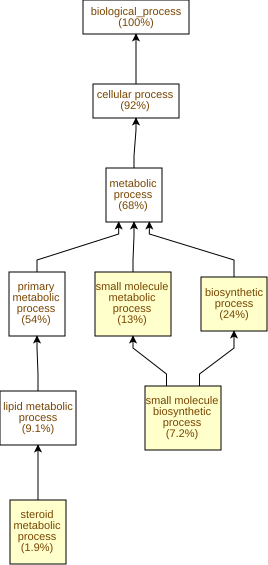

Values plotted in this chart, from the file beside it:
GO Term	Study #	Study Freq.	Pop. Freq.	p-value	q-value	name	gene products
GO:0044281	43	13%	6.7%	7.73E-6	4.79E-3	small molecule metabolic process	Cc01g17720,Cc03g04570,Cc07g15530,Cc06g22…
GO:0044283	23	7.2%	2.7%	1.73E-5	5.36E-3	small molecule biosynthetic process	Cc02g38200,Cc03g04570,Cc07g15530,Cc01g14…
GO:0009058	75	24%	15%	3.86E-5	7.98E-3	biosynthetic process	Cc02g11430,Cc07g15530,Cc06g02600,Cc02g14…
GO:0008202	6	1.9%	0.22%	4.02E-5	7.98E-3	steroid metabolic process	Cc07g04970,Cc06g05220,Cc07g02110,Cc06g01…
GO:0006082	25	7.8%	3.5%	1.39E-4	0.0173	organic acid metabolic process	Cc01g17720,Cc03g04570,Cc09g01490,Cc09g04…
GO:0043436	25	7.8%	3.5%	1.39E-4	0.0173	oxoacid metabolic process	Cc01g17720,Cc03g04570,Cc09g01490,Cc09g04…
GO:0015986	5	1.6%	0.18%	1.84E-4	0.0173	proton motive force-driven ATP synthesis	Cc02g04940,Cc02g25550,Cc03g13130,Cc07g08…
GO:0006754	5	1.6%	0.18%	1.84E-4	0.0173	ATP biosynthetic process	Cc02g04940,Cc02g25550,Cc03g13130,Cc07g08…
GO:0006694	5	1.6%	0.19%	2.59E-4	0.0178	steroid biosynthetic process	Cc07g04970,Cc06g05220,Cc07g02110,Cc07g07…
GO:0019637	25	7.8%	3.7%	2.62E-4	0.0178	organophosphate metabolic process	Cc07g15530,Cc11g08790,Cc06g22910,Cc07g10…
GO:0009987	292	92%	85%	2.66E-4	0.0178	cellular process	Cc01g17720,Cc06g01710,Cc07g15530,Cc02g14…
GO:0019752	24	7.5%	3.5%	3.16E-4	0.0178	carboxylic acid metabolic process	Cc01g17720,Cc02g36740,Cc02g38200,Cc03g04…
GO:0006629	29	9.1%	4.7%	5.27E-4	0.0251	lipid metabolic process	Cc07g13570,Cc03g04570,Cc06g01710,Cc07g15…
GO:0042445	3	0.94%	0.06%	5.42E-4	0.0251	hormone metabolic process	Cc10g02380,Cc02g30100,Cc08g01180
GO:0009690	3	0.94%	0.06%	5.42E-4	0.0251	cytokinin metabolic process	Cc10g02380,Cc02g30100,Cc08g01180
GO:0042823	3	0.94%	0.06%	5.42E-4	0.0251	pyridoxal phosphate biosynthetic process	Cc01g14260,Cc07g08210,Cc02g28570
GO:0042822	3	0.94%	0.06%	5.42E-4	0.0251	pyridoxal phosphate metabolic process	Cc01g14260,Cc07g08210,Cc02g28570
GO:0046184	3	0.94%	0.06%	5.42E-4	0.0251	aldehyde biosynthetic process	Cc01g14260,Cc07g08210,Cc02g28570
GO:0071577	4	1.3%	0.13%	5.86E-4	0.0251	zinc ion transmembrane transport	Cc09g05320,Cc08g10610,Cc03g12170,Cc08g10…
GO:0006829	4	1.3%	0.13%	5.86E-4	0.0251	zinc ion transport	Cc09g05320,Cc08g10610,Cc03g12170,Cc08g10…
GO:0009206	5	1.6%	0.23%	6.26E-4	0.0251	purine ribonucleoside triphosphate biosy…	Cc02g04940,Cc02g25550,Cc03g13130,Cc07g08…
GO:0009145	5	1.6%	0.23%	6.26E-4	0.0251	purine nucleoside triphosphate biosynthe…	Cc02g04940,Cc02g25550,Cc03g13130,Cc07g08…
GO:0170039	11	3.4%	1.1%	7.32E-4	0.0251	proteinogenic amino acid metabolic proce…	Cc02g38200,Cc06g03980,Cc09g01490,Cc07g17…
GO:0090407	16	5.0%	2.1%	8.24E-4	0.0251	organophosphate biosynthetic process	Cc07g18630,Cc01g12480,Cc07g15530,Cc01g14…
GO:0006298	4	1.3%	0.15%	8.52E-4	0.0251	mismatch repair	Cc06g09530,Cc04g07520,Cc02g13230,Cc10g09…
GO:0009201	5	1.6%	0.25%	1.03E-3	0.0251	ribonucleoside triphosphate biosynthetic…	Cc02g04940,Cc02g25550,Cc03g13130,Cc07g08…
GO:0009142	5	1.6%	0.25%	1.03E-3	0.0251	nucleoside triphosphate biosynthetic pro…	Cc02g04940,Cc02g25550,Cc03g13130,Cc07g08…
GO:1901605	11	3.4%	1.2%	1.25E-3	0.0277	alpha-amino acid metabolic process	Cc02g38200,Cc06g03980,Cc09g01490,Cc07g17…
GO:0000041	5	1.6%	0.27%	1.29E-3	0.0277	transition metal ion transport	Cc09g05320,Cc08g10610,Cc03g12170,Cc08g10…
GO:0046394	15	4.7%	2.0%	1.59E-3	0.0328	carboxylic acid biosynthetic process	Cc02g38200,Cc03g04570,Cc09g04120,Cc07g17…
GO:0016053	15	4.7%	2.0%	1.59E-3	0.0328	organic acid biosynthetic process	Cc02g38200,Cc03g04570,Cc09g04120,Cc07g17…
GO:0170033	10	3.1%	1.1%	1.86E-3	0.0361	L-amino acid metabolic process	Cc02g38200,Cc06g03980,Cc07g17450,Cc04g05…
GO:0008610	17	5.3%	2.5%	2.34E-3	0.0439	lipid biosynthetic process	Cc07g13570,Cc07g18630,Cc03g04570,Cc07g15…
GO:0042819	3	0.94%	0.1%	2.78E-3	0.0508	vitamin B6 biosynthetic process	Cc01g14260,Cc07g08210,Cc02g28570
GO:0042816	3	0.94%	0.1%	2.78E-3	0.0508	vitamin B6 metabolic process	Cc01g14260,Cc07g08210,Cc02g28570
GO:0009152	6	1.9%	0.46%	3.11E-3	0.0536	purine ribonucleotide biosynthetic proce…	Cc02g04940,Cc02g25550,Cc03g13130,Cc07g08…
GO:0010817	3	0.94%	0.11%	4.06E-3	0.068	regulation of hormone levels	Cc10g02380,Cc02g30100,Cc08g01180
GO:0042364	6	1.9%	0.5%	4.6E-3	0.075	water-soluble vitamin biosynthetic proce…	Cc01g14260,Cc05g00900,Cc07g08210,Cc01g13…
GO:0034654	20	6.3%	3.3%	4.71E-3	0.075	nucleobase-containing compound biosynthe…	Cc02g11430,Cc01g09290,Cc04g04450,Cc06g02…
GO:0009110	6	1.9%	0.51%	5.19E-3	0.0805	vitamin biosynthetic process	Cc01g14260,Cc05g00900,Cc07g08210,Cc01g13…
GO:0046390	6	1.9%	0.51%	5.19E-3	0.0805	ribose phosphate biosynthetic process	Cc02g04940,Cc02g25550,Cc03g13130,Cc07g08…
GO:0009260	6	1.9%	0.51%	5.19E-3	0.0805	ribonucleotide biosynthetic process	Cc02g04940,Cc02g25550,Cc03g13130,Cc07g08…
GO:0006766	6	1.9%	0.51%	5.19E-3	0.0805	vitamin metabolic process	Cc01g14260,Cc05g00900,Cc07g08210,Cc01g13…
GO:0006563	4	1.3%	0.23%	5.39E-3	0.0805	L-serine metabolic process	Cc02g38200,Cc03g08480,Cc07g11640,Cc02g19…
GO:0009070	4	1.3%	0.23%	5.39E-3	0.0805	serine family amino acid biosynthetic pr…	Cc02g38200,Cc03g08480,Cc07g11640,Cc02g19…
GO:1901607	8	2.5%	0.86%	5.88E-3	0.0805	alpha-amino acid biosynthetic process	Cc02g38200,Cc07g17450,Cc04g05960,Cc03g08…
GO:0006259	18	5.6%	2.9%	6.18E-3	0.0815	DNA metabolic process	Cc07g13460,Cc10g12180,Cc04g07520,Cc02g32…
GO:0007017	10	3.1%	1.3%	7.29E-3	0.0942	microtubule-based process	Cc10g04770,Cc04g03220,Cc02g16920,Cc02g02…
GO:0006801	3	0.94%	0.13%	7.52E-3	0.0952	superoxide metabolic process	Cc01g10280,Cc10g09500,Cc03g02460
GO:0098655	9	2.8%	1.1%	7.84E-3	0.0972	monoatomic cation transmembrane transpor…	Cc04g09380,Cc06g03890,Cc09g05320,Cc08g10…
GO:0006353	2	0.63%	0.05%	8.51E-3	0.103	DNA-templated transcription termination	Cc01g18260,Cc01g00320
GO:0043545	2	0.63%	0.05%	8.51E-3	0.103	molybdopterin cofactor metabolic process	Cc01g12480,Cc01g07890
GO:0032324	2	0.63%	0.05%	8.51E-3	0.103	molybdopterin cofactor biosynthetic proc…	Cc01g12480,Cc01g07890
GO:0019720	2	0.63%	0.05%	8.51E-3	0.103	Mo-molybdopterin cofactor metabolic proc…	Cc01g12480,Cc01g07890
GO:0051189	2	0.63%	0.05%	8.51E-3	0.103	prosthetic group metabolic process	Cc01g12480,Cc01g07890
GO:0006777	2	0.63%	0.05%	8.51E-3	0.103	Mo-molybdopterin cofactor biosynthetic p…	Cc01g12480,Cc01g07890
GO:0006520	16	5.0%	2.6%	8.79E-3	0.103	amino acid metabolic process	Cc01g17720,Cc02g36740,Cc02g08890,Cc02g38…
GO:0072522	8	2.5%	0.92%	8.83E-3	0.103	purine-containing compound biosynthetic …	Cc06g04020,Cc02g04940,Cc02g25550,Cc03g13…
GO:0008652	8	2.5%	0.92%	8.83E-3	0.103	amino acid biosynthetic process	Cc02g38200,Cc07g17450,Cc04g05960,Cc03g08…
GO:0046034	7	2.2%	0.74%	8.85E-3	0.103	ATP metabolic process	Cc02g04940,Cc02g25550,Cc02g02100,Cc02g02…
... 560 more rows
